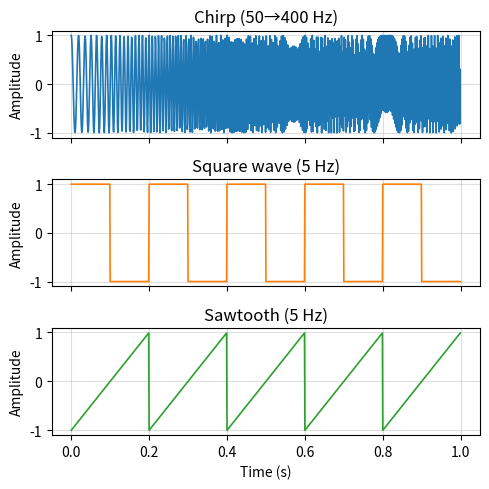
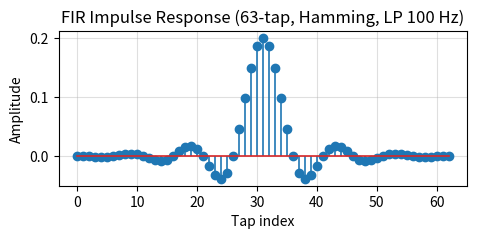
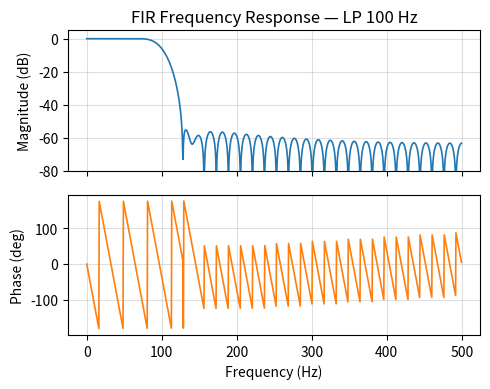
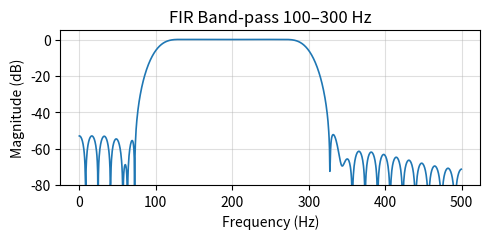
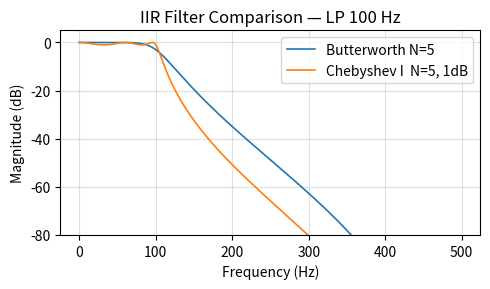

Generate these figures, in order, with matplotlib: (Note: this script raises an exception after producing the figures.)
import numpy as np
import matplotlib.pyplot as plt

# Signal generation
from scipy.signal import chirp, square, sawtooth

# Filter design
from scipy.signal import firwin, butter, cheby1, iirnotch

# Frequency response
from scipy.signal import freqz

# Filter application
from scipy.signal import lfilter, filtfilt

# Spectral estimation
from scipy.signal import welch, periodogram, spectrogram

plt.rcParams.update({
    'figure.figsize' : (8, 3),
    'figure.dpi'     : 120,
    'axes.grid'      : True,
    'grid.alpha'     : 0.4,
    'lines.linewidth': 1.2,
})

# Sample rate used throughout this notebook
fs = 1000   # Hz


# Time axis: 1 second at fs = 1000 Hz
t = np.linspace(0, 1, fs, endpoint=False)

# Chirp: frequency sweeps from f0=50 Hz to f1=400 Hz
# at time t1=1 s.  MATLAB: chirp(t, 50, 1, 400)
ch = chirp(t, f0=50, t1=1, f1=400, method='linear')

# Square wave at 5 Hz — MATLAB: square(2*pi*5*t)
sq = square(2 * np.pi * 5 * t)

# Sawtooth at 5 Hz — MATLAB: sawtooth(2*pi*5*t)
sw = sawtooth(2 * np.pi * 5 * t)

fig, axes = plt.subplots(3, 1, figsize=(5, 5),
                         sharex=True)
axes[0].plot(t, ch)
axes[0].set(ylabel='Amplitude', title='Chirp (50→400 Hz)')
axes[1].plot(t, sq, color='C1')
axes[1].set(ylabel='Amplitude', title='Square wave (5 Hz)')
axes[2].plot(t, sw, color='C2')
axes[2].set(xlabel='Time (s)', ylabel='Amplitude',
            title='Sawtooth (5 Hz)')
plt.tight_layout()
plt.show()


# Design a 63-tap low-pass FIR filter, cut-off at 100 Hz
# MATLAB: b = fir1(62, 100/(fs/2));  (N = numtaps-1)
numtaps = 63
fc      = 100   # cut-off frequency in Hz

# firwin returns the filter coefficients (impulse response)
# window='hamming' reduces side-lobe levels to ~-41 dB
b_lp = firwin(numtaps, cutoff=fc, fs=fs, window='hamming')

print(f'Filter length : {len(b_lp)} taps')
print(f'Coefficients  : {b_lp[:5].round(5)} ...')

# Plot the impulse response — MATLAB: stem(b)
fig, ax = plt.subplots(figsize=(5, 2.5))
ax.stem(b_lp)
ax.set(xlabel='Tap index', ylabel='Amplitude',
       title='FIR Impulse Response (63-tap, Hamming, LP 100 Hz)')
plt.tight_layout()
plt.show()


# freqz: compute the frequency response of a filter
# MATLAB: [H, f] = freqz(b, 1, 1024, fs)
# worN = number of frequency points to evaluate
w, H = freqz(b_lp, worN=1024, fs=fs)

# w: frequency axis in Hz (when fs is given)
# H: complex frequency response
# 20*log10(|H|): magnitude in dB
H_dB = 20 * np.log10(np.abs(H) + 1e-12)

fig, axes = plt.subplots(2, 1, figsize=(5, 4), sharex=True)
axes[0].plot(w, H_dB)
axes[0].set(ylabel='Magnitude (dB)',
            title='FIR Frequency Response — LP 100 Hz')
axes[0].set_ylim(-80, 5)

# Phase response in degrees
phase_deg = np.angle(H, deg=True)
axes[1].plot(w, phase_deg, color='C1')
axes[1].set(xlabel='Frequency (Hz)', ylabel='Phase (deg)')
plt.tight_layout()
plt.show()


# Band-pass FIR: pass 100–300 Hz, reject outside
# MATLAB: fir1(62, [100 300]/(fs/2))
# Pass a list of TWO cut-off frequencies for band-pass
b_bp = firwin(
    numtaps,
    cutoff=[100, 300],   # [low edge, high edge] in Hz
    pass_zero=False,     # False → band-pass (not low-pass)
    fs=fs,
)

w2, H2 = freqz(b_bp, worN=1024, fs=fs)
H2_dB = 20 * np.log10(np.abs(H2) + 1e-12)

fig, ax = plt.subplots(figsize=(5, 2.5))
ax.plot(w2, H2_dB)
ax.set_ylim(-80, 5)
ax.set(xlabel='Frequency (Hz)', ylabel='Magnitude (dB)',
       title='FIR Band-pass 100–300 Hz')
plt.tight_layout()
plt.show()


# 5th-order Butterworth low-pass at 100 Hz
# MATLAB: [b,a] = butter(5, 100/(fs/2))
b_but, a_but = butter(5, Wn=100, btype='low', fs=fs)

# 5th-order Chebyshev Type I, 1 dB ripple, LP at 100 Hz
# MATLAB: [b,a] = cheby1(5, 1, 100/(fs/2))
b_ch1, a_ch1 = cheby1(5, rp=1, Wn=100,
                       btype='low', fs=fs)

# Frequency responses of both filters
w_b, H_b = freqz(b_but, a_but, worN=1024, fs=fs)
w_c, H_c = freqz(b_ch1, a_ch1, worN=1024, fs=fs)

fig, ax = plt.subplots(figsize=(5, 3))
ax.plot(w_b, 20*np.log10(np.abs(H_b)+1e-12),
        label='Butterworth N=5')
ax.plot(w_c, 20*np.log10(np.abs(H_c)+1e-12),
        label='Chebyshev I  N=5, 1dB')
ax.set_ylim(-80, 5)
ax.set(xlabel='Frequency (Hz)', ylabel='Magnitude (dB)',
       title='IIR Filter Comparison — LP 100 Hz')
ax.legend()
plt.tight_layout()
plt.show()


# Notch filter: remove a single frequency (e.g. 50 Hz mains)
# MATLAB: [b,a] = iirnotch(f0/(fs/2), f0/(fs/2)/Q)
# iirnotch(w0, bw)  — w0 and bw as normalised fractions
f_notch = 50    # frequency to remove (Hz)
Q       = 30    # quality factor (higher = narrower notch)
b_n, a_n = iirnotch(w0=f_notch, bw=f_notch/Q, fs=fs)

w_n, H_n = freqz(b_n, a_n, worN=2048, fs=fs)

fig, ax = plt.subplots(figsize=(5, 2.5))
ax.plot(w_n, 20*np.log10(np.abs(H_n)+1e-12))
ax.set_xlim(0, 200)
ax.set_ylim(-40, 5)
ax.set(xlabel='Frequency (Hz)', ylabel='Magnitude (dB)',
       title='Notch Filter — 50 Hz (Q=30)')
plt.tight_layout()
plt.show()


# Compare FIR (linear phase) vs IIR (non-linear phase)
# using the filters designed in sections 3 and 4.

w_fir, H_fir = freqz(b_lp, worN=1024, fs=fs)
w_iir, H_iir = freqz(b_but, a_but, worN=1024, fs=fs)

fig, axes = plt.subplots(2, 1, figsize=(5, 4), sharex=True)

# Magnitude
axes[0].plot(w_fir, 20*np.log10(np.abs(H_fir)+1e-12),
             label='FIR (63 taps)')
axes[0].plot(w_iir, 20*np.log10(np.abs(H_iir)+1e-12),
             label='Butterworth N=5', linestyle='--')
axes[0].set_ylim(-80, 5)
axes[0].set(ylabel='Magnitude (dB)',
            title='FIR vs IIR — Magnitude Response')
axes[0].legend()

# Phase
axes[1].plot(w_fir, np.unwrap(np.angle(H_fir)))
axes[1].plot(w_iir, np.unwrap(np.angle(H_iir)),
             linestyle='--')
axes[1].set(xlabel='Frequency (Hz)',
            ylabel='Phase (rad)',
            title='Phase Response — FIR is linear, IIR is not')
plt.tight_layout()
plt.show()


# Build a noisy signal: 50 Hz tone + wideband noise
np.random.seed(0)
t = np.linspace(0, 1, fs, endpoint=False)

# Clean 50 Hz sine wave
x_clean = np.sin(2 * np.pi * 50 * t)

# Add Gaussian noise
x_noisy = x_clean + 1.5 * np.random.randn(len(t))

# Apply FIR low-pass (removes noise above 100 Hz)
# lfilter: causal — has group delay of (numtaps-1)/2 samples
y_lf = lfilter(b_lp, 1.0, x_noisy)

# filtfilt: zero-phase — no delay, better for offline use
y_ff = filtfilt(b_lp, 1.0, x_noisy)

fig, axes = plt.subplots(3, 1, figsize=(5, 5),
                         sharex=True)
axes[0].plot(t, x_noisy, alpha=0.7)
axes[0].set(ylabel='Amplitude', title='Noisy signal')

axes[1].plot(t, y_lf)
axes[1].plot(t, x_clean, 'k--', lw=0.8, label='clean')
axes[1].set(ylabel='Amplitude', title='lfilter (causal)')
axes[1].legend()

axes[2].plot(t, y_ff)
axes[2].plot(t, x_clean, 'k--', lw=0.8, label='clean')
axes[2].set(xlabel='Time (s)', ylabel='Amplitude',
            title='filtfilt (zero-phase)')
axes[2].legend()
plt.tight_layout()
plt.show()


# Build a test signal: two tones at 100 Hz and 250 Hz
np.random.seed(1)
t = np.linspace(0, 4, 4*fs, endpoint=False)

# Signal: 100 Hz (power 1) + 250 Hz (power 0.25) + noise
x = (np.sin(2 * np.pi * 100 * t)
   + 0.5 * np.sin(2 * np.pi * 250 * t)
   + 0.3 * np.random.randn(len(t)))

# Welch PSD — MATLAB: pwelch(x, [], [], [], fs)
# nperseg: samples per FFT segment
f_w, P_w = welch(x, fs=fs, nperseg=512)

# Periodogram (single FFT of whole signal)
f_p, P_p = periodogram(x, fs=fs)

fig, ax = plt.subplots(figsize=(5, 3))
ax.semilogy(f_p, P_p, alpha=0.4, label='Periodogram')
ax.semilogy(f_w, P_w, lw=2, label='Welch (nperseg=512)')
ax.set_xlim(0, 400)
ax.set(xlabel='Frequency (Hz)',
       ylabel='PSD (V²/Hz)',
       title='Welch vs Periodogram — 100 Hz + 250 Hz tones')
ax.legend()
plt.tight_layout()
plt.show()


# Spectrogram of a chirp — shows frequency vs time
# MATLAB: spectrogram(x, hann(128), 64, 256, fs, 'yaxis')
t2 = np.linspace(0, 2, 2*fs, endpoint=False)
x2 = chirp(t2, f0=20, t1=2, f1=480, method='linear')

# spectrogram(x, window, noverlap, nfft, fs)
# nperseg : FFT window length in samples
# noverlap: samples shared between adjacent windows
# nfft    : FFT size (zero-padded if > nperseg)
f_sg, t_sg, Sxx = spectrogram(
    x2,
    fs=fs,
    nperseg=128,
    noverlap=112,    # 87.5% overlap
    nfft=256,
    window='hann',
)

# Sxx: shape (freq_bins, time_frames)
# Convert power to dB: 10*log10(Sxx)
Sxx_dB = 10 * np.log10(Sxx + 1e-12)

fig, ax = plt.subplots(figsize=(5, 3))
# pcolormesh: colour plot of 2-D array
im = ax.pcolormesh(
    t_sg, f_sg, Sxx_dB, shading='gouraud', cmap='viridis'
)
fig.colorbar(im, ax=ax, label='Power (dB)')
ax.set(xlabel='Time (s)', ylabel='Frequency (Hz)',
       title='Spectrogram — Linear Chirp 20→480 Hz')
plt.tight_layout()
plt.show()
